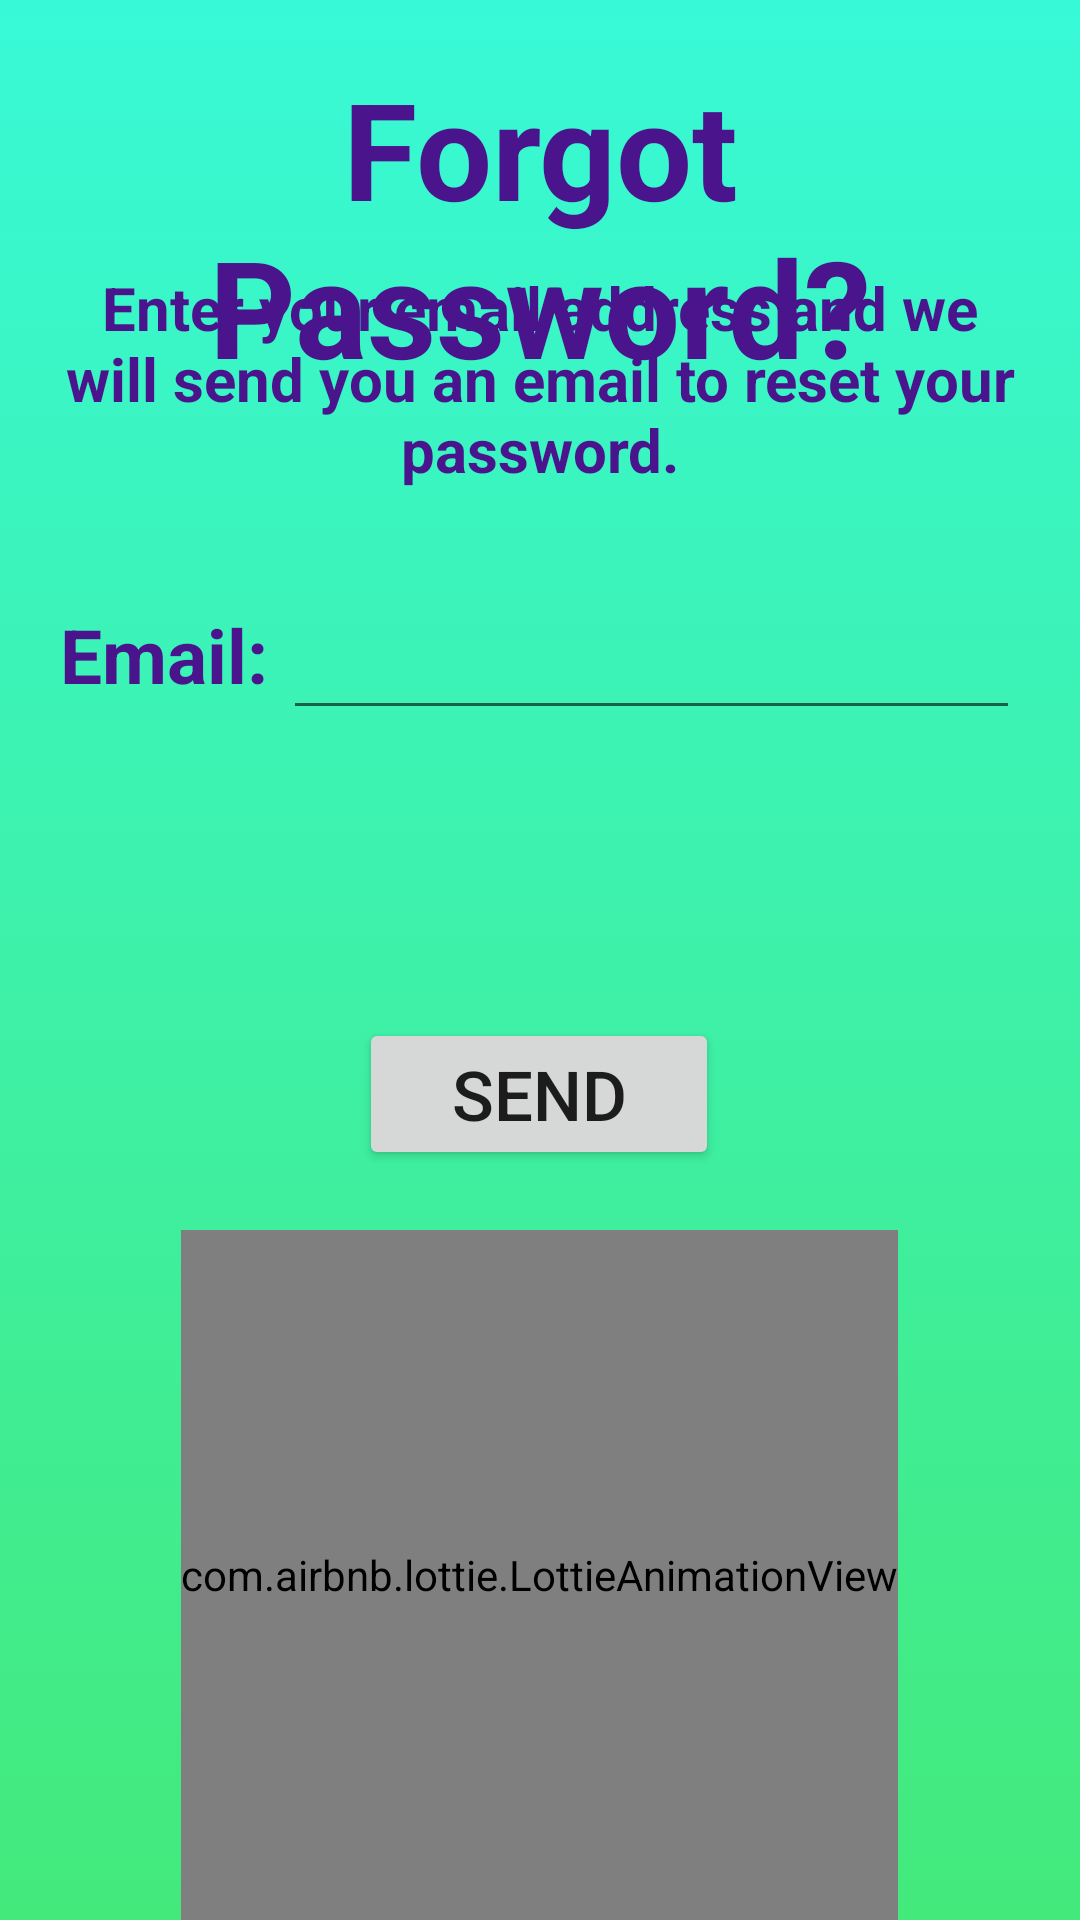

Write the Android layout XML for this screen, with the resource values it uses.
<!-- AndroidManifest.xml: application theme Theme.SeekingBabysitter -->
<!-- res/layout/fragment_forgot_pass.xml -->
<?xml version="1.0" encoding="utf-8"?>
<androidx.constraintlayout.widget.ConstraintLayout xmlns:app="http://schemas.android.com/apk/res-auto"
    android:layout_width="match_parent"
    android:layout_height="match_parent"
    android:background="@drawable/gradiant_background"
    xmlns:android="http://schemas.android.com/apk/res/android"
    xmlns:tools="http://schemas.android.com/tools"
    android:orientation="vertical"
    tools:context=".fragments.ForgotPassFragment">

    <TextView
        android:id="@+id/forgot_pass_text_name"
        android:layout_width="match_parent"
        android:layout_height="wrap_content"
        android:layout_marginTop="25dp"
        android:gravity="center"
        android:text="@string/forgot_password"
        android:textColor="@color/purple"
        android:textSize="45sp"
        android:textStyle="bold"
        app:layout_constraintBottom_toTopOf="@+id/explain_text"
        app:layout_constraintEnd_toEndOf="parent"
        app:layout_constraintStart_toStartOf="parent"
        app:layout_constraintTop_toTopOf="parent"
        app:layout_constraintVertical_bias="0.118" />

    <TextView
        android:id="@+id/explain_text"
        android:layout_width="wrap_content"
        android:layout_height="wrap_content"
        android:layout_gravity="center_vertical"
        android:gravity="center"
        android:layout_marginStart="20dp"
        android:layout_marginEnd="20dp"
        android:layout_marginBottom="30dp"
        android:text="@string/reset_explain"
        android:textColor="@color/purple"
        android:textSize="20sp"
        android:textStyle="bold"
        app:layout_constraintBottom_toTopOf="@+id/linearLayout_forgot_pass"
        app:layout_constraintEnd_toEndOf="parent"
        app:layout_constraintStart_toStartOf="parent" />

    <LinearLayout
        android:id="@+id/linearLayout_forgot_pass"
        android:layout_width="match_parent"
        android:layout_height="50dp"
        android:layout_marginStart="20dp"
        android:layout_marginEnd="20dp"
        android:layout_marginBottom="96dp"
        app:layout_constraintBottom_toTopOf="@+id/button_send_reset"
        app:layout_constraintEnd_toEndOf="parent"
        app:layout_constraintHorizontal_bias="1.0"
        app:layout_constraintStart_toStartOf="parent">

        <TextView
            android:layout_width="wrap_content"
            android:layout_height="wrap_content"
            android:layout_gravity="center_vertical"
            android:layout_marginEnd="5dp"
            android:text="@string/email"
            android:textColor="@color/purple"
            android:textSize="25sp"
            android:textStyle="bold" />

        <EditText
            android:id="@+id/editText_email_reset"
            android:layout_width="0dp"
            android:layout_height="50dp"
            android:layout_weight="1"
            android:ems="10"
            android:importantForAutofill="no"
            android:inputType="textEmailAddress"
            android:textColor="@color/black"
            tools:ignore="LabelFor,SpeakableTextPresentCheck" />
    </LinearLayout>

    <Button
        android:id="@+id/button_send_reset"
        android:layout_width="120dp"
        android:layout_height="wrap_content"
        android:layout_gravity="center_horizontal"
        android:layout_marginBottom="250dp"
        android:text="@string/send"
        android:textSize="23sp"
        app:layout_constraintBottom_toBottomOf="parent"
        app:layout_constraintEnd_toEndOf="parent"
        app:layout_constraintHorizontal_bias="0.498"
        app:layout_constraintStart_toStartOf="parent" />

    <com.airbnb.lottie.LottieAnimationView
        android:layout_width="wrap_content"
        android:layout_height="230dp"
        app:layout_constraintBottom_toBottomOf="parent"
        app:layout_constraintEnd_toEndOf="parent"
        app:layout_constraintHorizontal_bias="0.498"
        app:layout_constraintStart_toStartOf="parent"
        app:layout_constraintTop_toBottomOf="@+id/button_send_reset"
        app:layout_constraintVertical_bias="1.0"
        app:lottie_autoPlay="true"
        app:lottie_loop="true"
        app:lottie_rawRes="@raw/waiting" />

</androidx.constraintlayout.widget.ConstraintLayout>
<!-- resources referenced by this layout -->
<resources>
  <color name="black">#FF000000</color>
  <color name="purple">#4a148c</color>
  <!-- drawable gradiant_background (drawable) -->
  <?xml version="1.0" encoding="utf-8"?>
  <selector xmlns:android="http://schemas.android.com/apk/res/android">
  
      <item>
          <shape>
              <gradient android:angle="90"
                  android:startColor="#43e97b"
                  android:endColor="#38f9d7"
                  android:type="linear"/>
          </shape>
      </item>
  
  </selector>
  <string name="email">Email: </string>
  <string name="forgot_password">Forgot Password?</string>
  <string name="reset_explain">Enter your email address and we will send you an email to reset your password.</string>
  <string name="send">Send</string>
  <style name="Theme.SeekingBabysitter" parent="Theme.MaterialComponents.DayNight.NoActionBar">
          
          <item name="colorPrimary">@color/purple_500</item>
          <item name="colorPrimaryVariant">@color/purple_700</item>
          <item name="colorOnPrimary">@color/white</item>
          
          <item name="colorSecondary">@color/teal_200</item>
          <item name="colorSecondaryVariant">@color/teal_700</item>
          <item name="colorOnSecondary">@color/black</item>
          
          <item name="android:statusBarColor" tools:targetApi="l">?attr/colorPrimaryVariant</item>
          
      </style>
  <color name="purple_500">#FF6200EE</color>
  <color name="purple_700">#FF3700B3</color>
  <color name="white">#FFFFFFFF</color>
  <color name="teal_200">#FF03DAC5</color>
  <color name="teal_700">#FF018786</color>
</resources>
